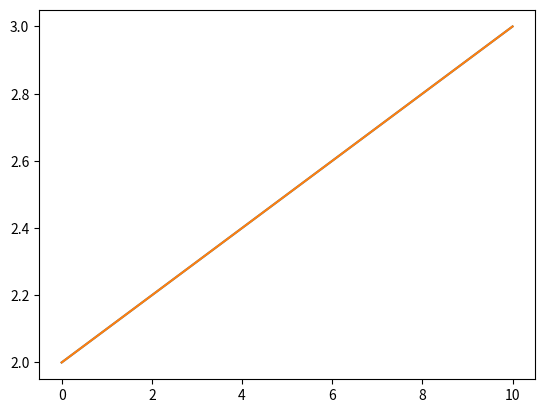

Write Python code to recreate this figure.

#%%

import numpy as np
import matplotlib.pyplot as plt
from scipy.optimize import fsolve


 # %%

def f_diff_solver(x_span,alpha,beta,N):
   
    a,b, = x_span
    delta_x = (b-a)/N
    x = np.arange(a,b+delta_x, delta_x)
    u_mid = np.zeros(N-1)

    RHS = u_mid

    def FDA(u_mid):

        RHS[0] = (u_mid[1]-2*u_mid[0]+alpha)/(delta_x**2)

        for i in range(1,N-2):

            RHS[i] = (u_mid[i+1]-2*u_mid[i]+u_mid[i-1])/(delta_x**2) 

        RHS[-1] = (beta-2*u_mid[-1]+u_mid[-2])/(delta_x**2)

        return RHS 

    u_mid = fsolve(FDA,u_mid)


    u = np.hstack((alpha,u_mid,beta))

    class result:
        def __init__(self,u,x):
            self.u = u
            self.x = x

    return result(u,x)



#%%

x_span = [0,10]; alpha = 2; beta = 3; N = 10; a,b = x_span

result = f_diff_solver(x_span,alpha,beta,N)
u = result.u
x = result.x

def sol(x,a,b,alpha,beta):

    return ((beta-alpha))/(b-a)*(x-a)+alpha

u_true = sol(x,a,b,alpha,beta)


plt.plot(x,u)
plt.plot(x,u_true)










# %%
